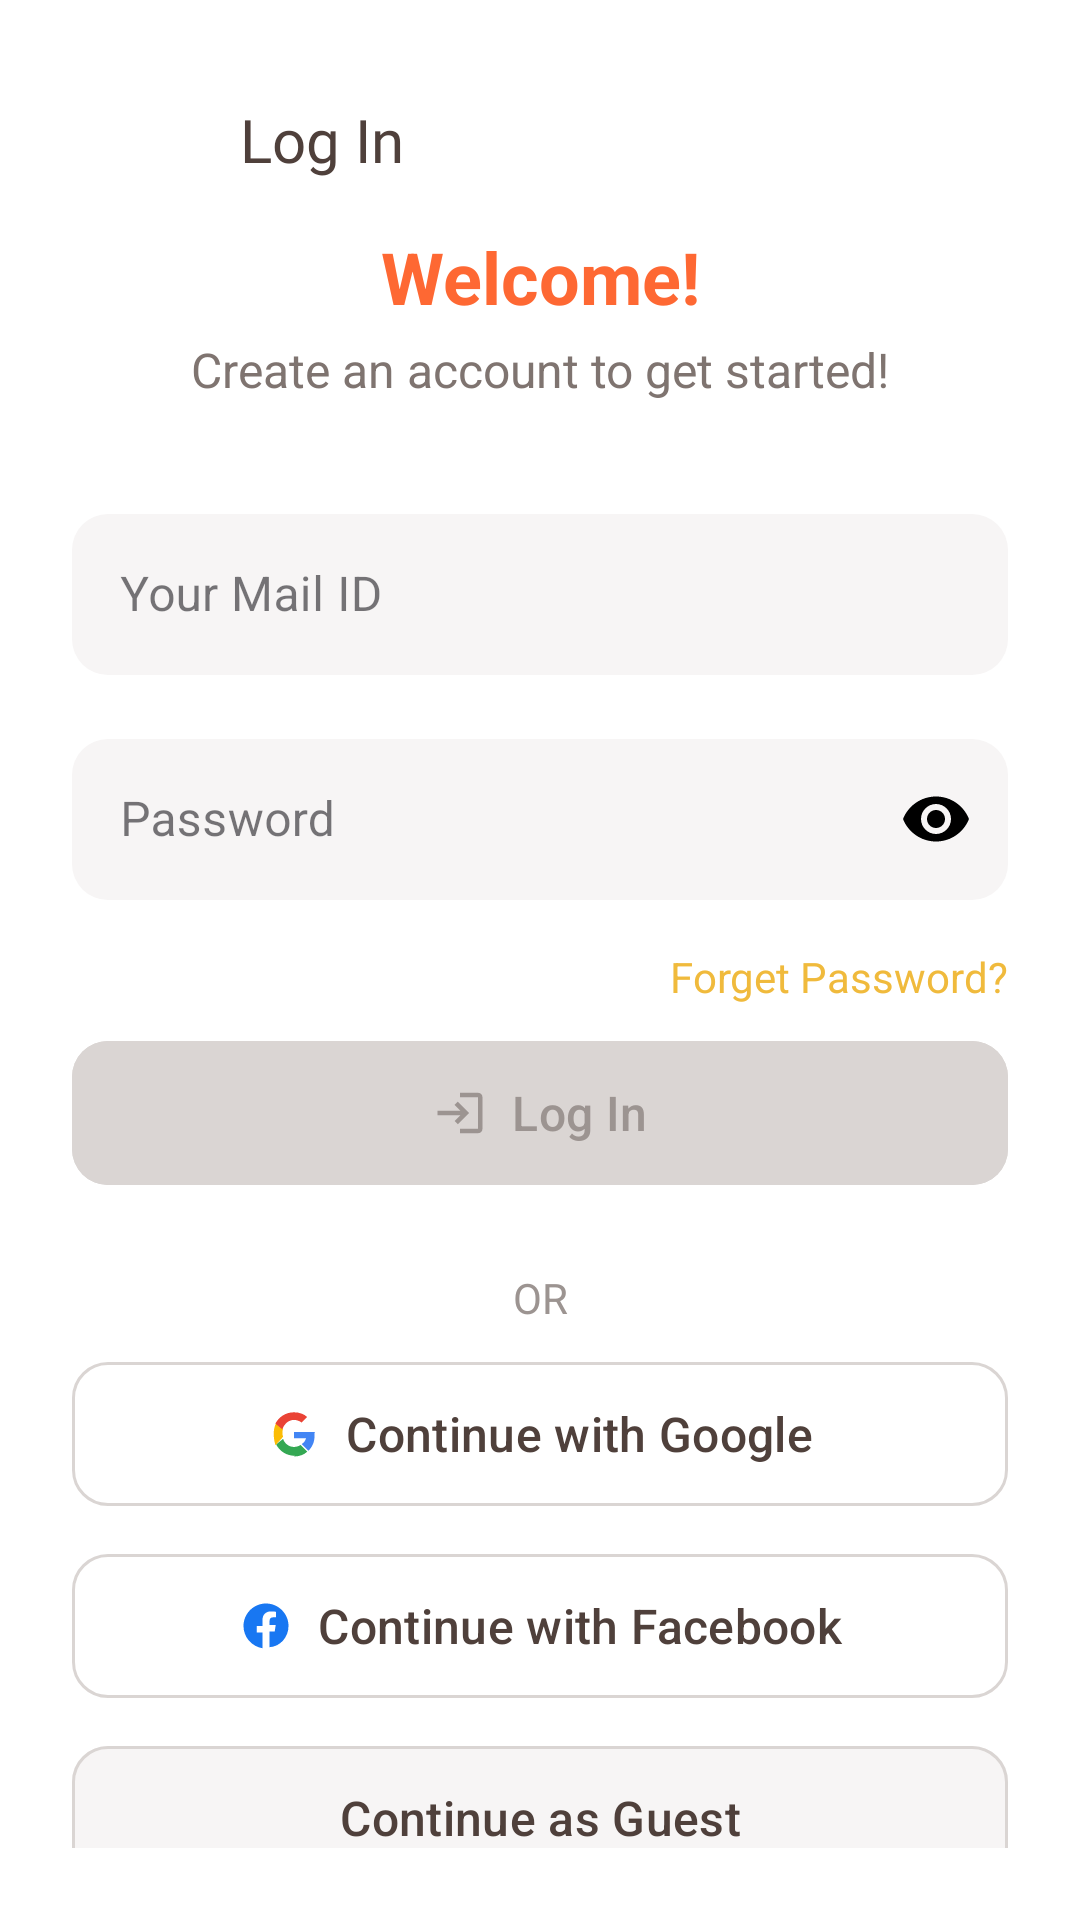

The Android layout XML behind this screen, and the referenced resources:
<!-- AndroidManifest.xml: application theme Theme.MealMate -->
<!-- res/layout/fragment_login.xml -->
<?xml version="1.0" encoding="utf-8"?>
<androidx.constraintlayout.widget.ConstraintLayout
    xmlns:android="http://schemas.android.com/apk/res/android"
    xmlns:app="http://schemas.android.com/apk/res-auto"
    xmlns:tools="http://schemas.android.com/tools"
    android:layout_width="match_parent"
    android:layout_height="match_parent"
    android:background="@color/background"
    android:padding="24dp">

    
    <ImageButton
        android:id="@+id/backButton"
        android:layout_width="48dp"
        android:layout_height="48dp"
        android:background="?attr/selectableItemBackgroundBorderless"
        android:contentDescription="Back"
        android:src="@drawable/arrow_back"
        app:layout_constraintStart_toStartOf="parent"
        app:layout_constraintTop_toTopOf="parent"
        app:tint="@color/neutral_color_7" />

    <TextView
        android:id="@+id/titleText"
        android:layout_width="wrap_content"
        android:layout_height="wrap_content"
        android:layout_marginStart="8dp"
        android:fontFamily="@font/inter_bold"
        android:text="Log In"
        android:textColor="@color/neutral_color_7"
        android:textSize="20sp"
        app:layout_constraintBottom_toBottomOf="@id/backButton"
        app:layout_constraintStart_toEndOf="@id/backButton"
        app:layout_constraintTop_toTopOf="@id/backButton"
        app:layout_constraintVertical_bias="0.421" />

    <TextView
        android:id="@+id/welcomeText"
        android:layout_width="wrap_content"
        android:layout_height="wrap_content"
        android:layout_marginTop="4dp"
        android:text="Welcome!"
        android:textColor="@color/primary_color_5"
        android:textSize="24sp"
        android:textStyle="bold"
        app:layout_constraintEnd_toEndOf="parent"
        app:layout_constraintStart_toStartOf="parent"
        app:layout_constraintTop_toBottomOf="@id/backButton" />

    <TextView
        android:id="@+id/subtitleText"
        android:layout_width="wrap_content"
        android:layout_height="wrap_content"
        android:layout_marginTop="4dp"
        android:text="Create an account to get started!"
        android:textColor="@color/neutral_color_5"
        android:textSize="16sp"
        app:layout_constraintEnd_toEndOf="parent"
        app:layout_constraintStart_toStartOf="parent"
        app:layout_constraintTop_toBottomOf="@id/welcomeText" />

    <com.google.android.material.textfield.TextInputLayout
        android:id="@+id/emailLayout"
        android:layout_width="match_parent"
        android:layout_height="wrap_content"
        android:layout_marginTop="32dp"
        app:boxBackgroundColor="@color/neutral_color_1"
        app:boxStrokeWidth="0dp"
        app:boxCornerRadiusTopStart="12dp"
        app:boxCornerRadiusTopEnd="12dp"
        app:boxCornerRadiusBottomStart="12dp"
        app:boxCornerRadiusBottomEnd="12dp"
        android:focusable="true"
        android:focusableInTouchMode="true"
        style="@style/Widget.MaterialComponents.TextInputLayout.OutlinedBox"
        app:layout_constraintTop_toBottomOf="@id/subtitleText">

        <com.google.android.material.textfield.TextInputEditText
            android:id="@+id/emailInput"
            android:layout_width="match_parent"
            android:layout_height="wrap_content"
            android:hint="Your Mail ID"
            android:inputType="textEmailAddress"
            android:padding="16dp"
            android:textColor="#000000" />
    </com.google.android.material.textfield.TextInputLayout>

    
    <com.google.android.material.textfield.TextInputLayout
        android:id="@+id/passwordLayout"
        android:layout_width="match_parent"
        android:layout_height="wrap_content"
        android:layout_marginTop="16dp"
        app:boxBackgroundColor="@color/neutral_color_1"
        app:boxStrokeWidth="0dp"
        app:boxCornerRadiusTopStart="12dp"
        app:boxCornerRadiusTopEnd="12dp"
        app:boxCornerRadiusBottomStart="12dp"
        app:boxCornerRadiusBottomEnd="12dp"
        app:passwordToggleEnabled="true"
        app:passwordToggleTint="@color/black"

    style="@style/Widget.MaterialComponents.TextInputLayout.OutlinedBox"
    app:layout_constraintTop_toBottomOf="@id/emailLayout">

        <com.google.android.material.textfield.TextInputEditText
            android:id="@+id/passwordInput"
            android:layout_width="match_parent"
            android:layout_height="wrap_content"
            android:hint="Password"
            android:inputType="textPassword"
            android:padding="16dp"
            android:textColor="@color/mode" />
    </com.google.android.material.textfield.TextInputLayout>

    
    <TextView
        android:id="@+id/forgotPasswordText"
        android:layout_width="wrap_content"
        android:layout_height="wrap_content"
        android:text="Forget Password?"
        android:textColor="@color/primary_2_color_5"
        android:textSize="14sp"
        android:layout_marginTop="16dp"
        app:layout_constraintTop_toBottomOf="@id/passwordLayout"
        app:layout_constraintEnd_toEndOf="parent"/>

    

    

    <com.google.android.material.button.MaterialButton
        android:id="@+id/loginButton"
        android:layout_width="match_parent"
        android:layout_height="56dp"
        android:layout_marginTop="8dp"
        android:backgroundTint="@color/neutral_color_2"
        android:enabled="false"
        android:text="Log In"
        android:textColor="@color/neutral_color_4"
        android:textSize="16sp"
        app:cornerRadius="12dp"
        app:icon="@drawable/ic_login"
        app:iconGravity="textStart"
        app:iconPadding="8dp"
        app:iconTint="@color/neutral_color_4"
        app:layout_constraintTop_toBottomOf="@id/forgotPasswordText"
        tools:layout_editor_absoluteX="24dp" />

    <TextView
        android:id="@+id/orText"
        android:layout_width="wrap_content"
        android:layout_height="wrap_content"
        android:text="OR"
        android:textColor="@color/neutral_color_4"
        android:layout_marginTop="24dp"
        android:layout_marginHorizontal="16dp"
        app:layout_constraintTop_toBottomOf="@id/loginButton"
        app:layout_constraintStart_toStartOf="parent"
        app:layout_constraintEnd_toEndOf="parent"/>

    <View
        android:layout_width="0dp"
        android:layout_height="1dp"
        android:background="#E5E5E5"
        android:layout_marginEnd="8dp"
        app:layout_constraintStart_toStartOf="parent"
        app:layout_constraintEnd_toStartOf="@id/orText"
        app:layout_constraintTop_toBottomOf="@id/orText"
        app:layout_constraintBottom_toTopOf="@id/orText"/>

    <View
        android:layout_width="0dp"
        android:layout_height="1dp"
        android:background="#E5E5E5"
        android:layout_marginStart="8dp"
        app:layout_constraintStart_toEndOf="@id/orText"
        app:layout_constraintEnd_toEndOf="parent"
        app:layout_constraintTop_toBottomOf="@id/orText"
        app:layout_constraintBottom_toTopOf="@id/orText"/>

    

    
    <com.google.android.material.button.MaterialButton
        android:id="@+id/googleButton"
        android:layout_width="match_parent"
        android:layout_height="56dp"
        android:layout_marginTop="8dp"
        android:backgroundTint="@color/white"
        android:text="Continue with Google"
        android:textColor="@color/neutral_color_7"
        android:textSize="16sp"
        app:cornerRadius="12dp"
        app:icon="@drawable/ic_google"
        app:iconGravity="textStart"
        app:iconPadding="8dp"
        app:iconTint="@null"
        app:layout_constraintTop_toBottomOf="@id/orText"
        app:strokeColor="@color/neutral_color_2"
        app:strokeWidth="1dp"
        tools:layout_editor_absoluteX="25dp" />

    <com.google.android.material.button.MaterialButton
        android:id="@+id/facebookButton"
        android:layout_width="match_parent"
        android:layout_height="56dp"
        android:layout_marginTop="8dp"
        android:backgroundTint="@color/white"
        android:text="Continue with Facebook"
        android:textColor="@color/neutral_color_7"
        android:textSize="16sp"
        app:cornerRadius="12dp"
        app:icon="@drawable/ic_facebook"
        app:iconGravity="textStart"
        app:iconPadding="8dp"
        app:iconTint="@null"
        app:layout_constraintTop_toBottomOf="@id/googleButton"
        app:strokeColor="@color/neutral_color_2"
        app:strokeWidth="1dp"
        tools:layout_editor_absoluteX="24dp" />

    <com.google.android.material.button.MaterialButton
        android:id="@+id/guestButton"
        android:layout_width="match_parent"
        android:layout_height="56dp"
        android:layout_marginTop="8dp"
        android:backgroundTint="@color/neutral_color_1"
        android:text="Continue as Guest"
        android:textColor="@color/neutral_color_7"
        android:textSize="16sp"
        app:cornerRadius="12dp"
        app:icon="@drawable/ic_person_outline"
        app:iconGravity="textStart"
        app:iconPadding="8dp"
        app:iconTint="@color/neutral_color_7"
        app:layout_constraintTop_toBottomOf="@id/facebookButton"
        app:strokeColor="@color/neutral_color_2"
        app:strokeWidth="1dp"
        tools:layout_editor_absoluteX="24dp" />

    <LinearLayout
        android:layout_width="wrap_content"
        android:layout_height="wrap_content"
        android:orientation="horizontal"
        android:layout_marginTop="24dp"
        app:layout_constraintTop_toBottomOf="@id/guestButton"
        app:layout_constraintStart_toStartOf="parent"
        app:layout_constraintEnd_toEndOf="parent">

        <TextView
            android:layout_width="wrap_content"
            android:layout_height="wrap_content"
            android:text="Don't have an account? "
            android:textColor="@color/neutral_color_5"/>

        <TextView
            android:id="@+id/signUpLink"
            android:layout_width="wrap_content"
            android:layout_height="wrap_content"
            android:text="Sign Up"
            android:textColor="@color/primary_2_color_5"
            android:textStyle="bold"/>
    </LinearLayout>

</androidx.constraintlayout.widget.ConstraintLayout>
<!-- resources referenced by this layout -->
<resources>
  <color name="background">#FFFFFFFF</color>
  <color name="black">#FF000000</color>
  <color name="mode">#FF000000</color>
  <color name="neutral_color_1">#F7F5F5</color>
  <color name="neutral_color_2">#DAD5D3</color>
  <color name="neutral_color_4">#9C9491</color>
  <color name="neutral_color_5">#7F7470</color>
  <color name="neutral_color_7">#4F403B</color>
  <color name="primary_2_color_5">#F0BA3C</color>
  <color name="primary_color_5">#FE6833</color>
  <color name="white">#FFFFFFFF</color>
  <!-- drawable ic_facebook (drawable) -->
  <vector xmlns:android="http://schemas.android.com/apk/res/android"
      android:width="24dp"
      android:height="24dp"
      android:viewportWidth="24"
      android:viewportHeight="24">
      <path
          android:fillColor="#1877F2"
          android:pathData="M22,12c0-5.52-4.48-10-10-10S2,6.48,2,12c0,5,3.67,9.13,8.44,9.88v-6.99H7.9v-2.89h2.54V9.41c0-2.52,1.51-3.91,3.8-3.91c1.08,0,2.22,0.2,2.22,0.2v2.43h-1.25c-1.23,0-1.61,0.76-1.61,1.54v1.87h2.72l-0.44,2.89h-2.28v6.99C18.33,21.13,22,17,22,12z"/>
  </vector>
  <!-- drawable ic_google (drawable) -->
  <vector xmlns:android="http://schemas.android.com/apk/res/android"
      android:width="24dp"
      android:height="24dp"
      android:viewportWidth="24"
      android:viewportHeight="24">
      <path
          android:fillColor="#4285F4"
          android:pathData="M21.35,11.1H12v2.75h5.35c-0.25,1.1-0.95,2.04-1.94,2.62l0,0l2.98,2.98c1.75-1.62,2.76-4.01,2.76-6.73C21.15,11.5,21.1,11.3,21.35,11.1z"/>
      <path
          android:fillColor="#34A853"
          android:pathData="M12,22c2.42,0,4.44-0.8,5.92-2.16l-2.98-2.98c-0.83,0.56-1.88,0.9-2.94,0.9c-2.26,0-4.18-1.53-4.86-3.61l-3.08,2.48c1.52,2.99,4.61,5.05,8.28,5.05z"/>
      <path
          android:fillColor="#FBBC05"
          android:pathData="M7.14,13.25c-0.19-0.56-0.3-1.17-0.3-1.79c0-0.62,0.11-1.23,0.3-1.79l-3.08-2.48C3.28,8.56,3,10.24,3,12s0.28,3.44,0.76,5.02L7.14,13.25z"/>
      <path
          android:fillColor="#EA4335"
          android:pathData="M12,5.75c1.24,0,2.42,0.43,3.33,1.15l2.49-2.49C16.44,3.15,14.42,2.35,12,2.35c-3.67,0-6.76,2.06-8.28,5.05l3.08,2.48C7.82,7.28,9.74,5.75,12,5.75z"/>
  </vector>
  <!-- drawable ic_login (drawable) -->
  <vector xmlns:android="http://schemas.android.com/apk/res/android"
      android:width="24dp"
      android:height="24dp"
      android:viewportWidth="24"
      android:viewportHeight="24">
      <path
          android:fillColor="@color/black"
          android:pathData="M11,7L9.6,8.4l2.6,2.6H2v2h10.2l-2.6,2.6L11,17l5,-5L11,7zM20,19h-8v2h8c1.1,0 2,-0.9 2,-2V5c0,-1.1 -0.9,-2 -2,-2h-8v2h8V19z"/>
  </vector>
  <style name="Theme.MealMate" parent="Base.Theme.MealMate" />
  <style name="Base.Theme.MealMate" parent="Theme.Material3.Light.NoActionBar">
          
          
          <item name="android:statusBarColor">@android:color/white</item>
      </style>
</resources>
